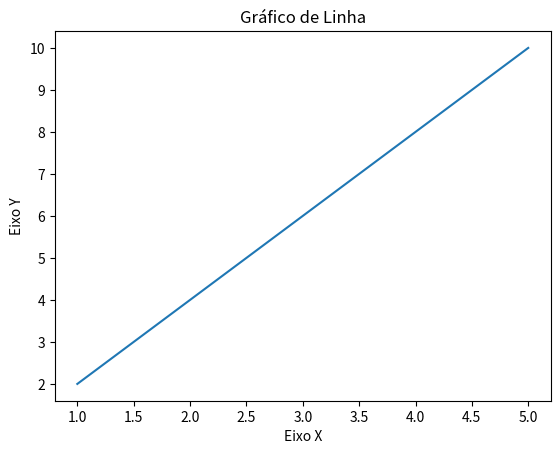

This chart was generated by the following Python code:
import matplotlib.pyplot as plt


x = [1, 2, 3, 4, 5]
y = [2, 4, 6, 8, 10]


plt.plot(x, y)
plt.title("Gráfico de Linha")
plt.xlabel("Eixo X")
plt.ylabel("Eixo Y")

plt.show()
